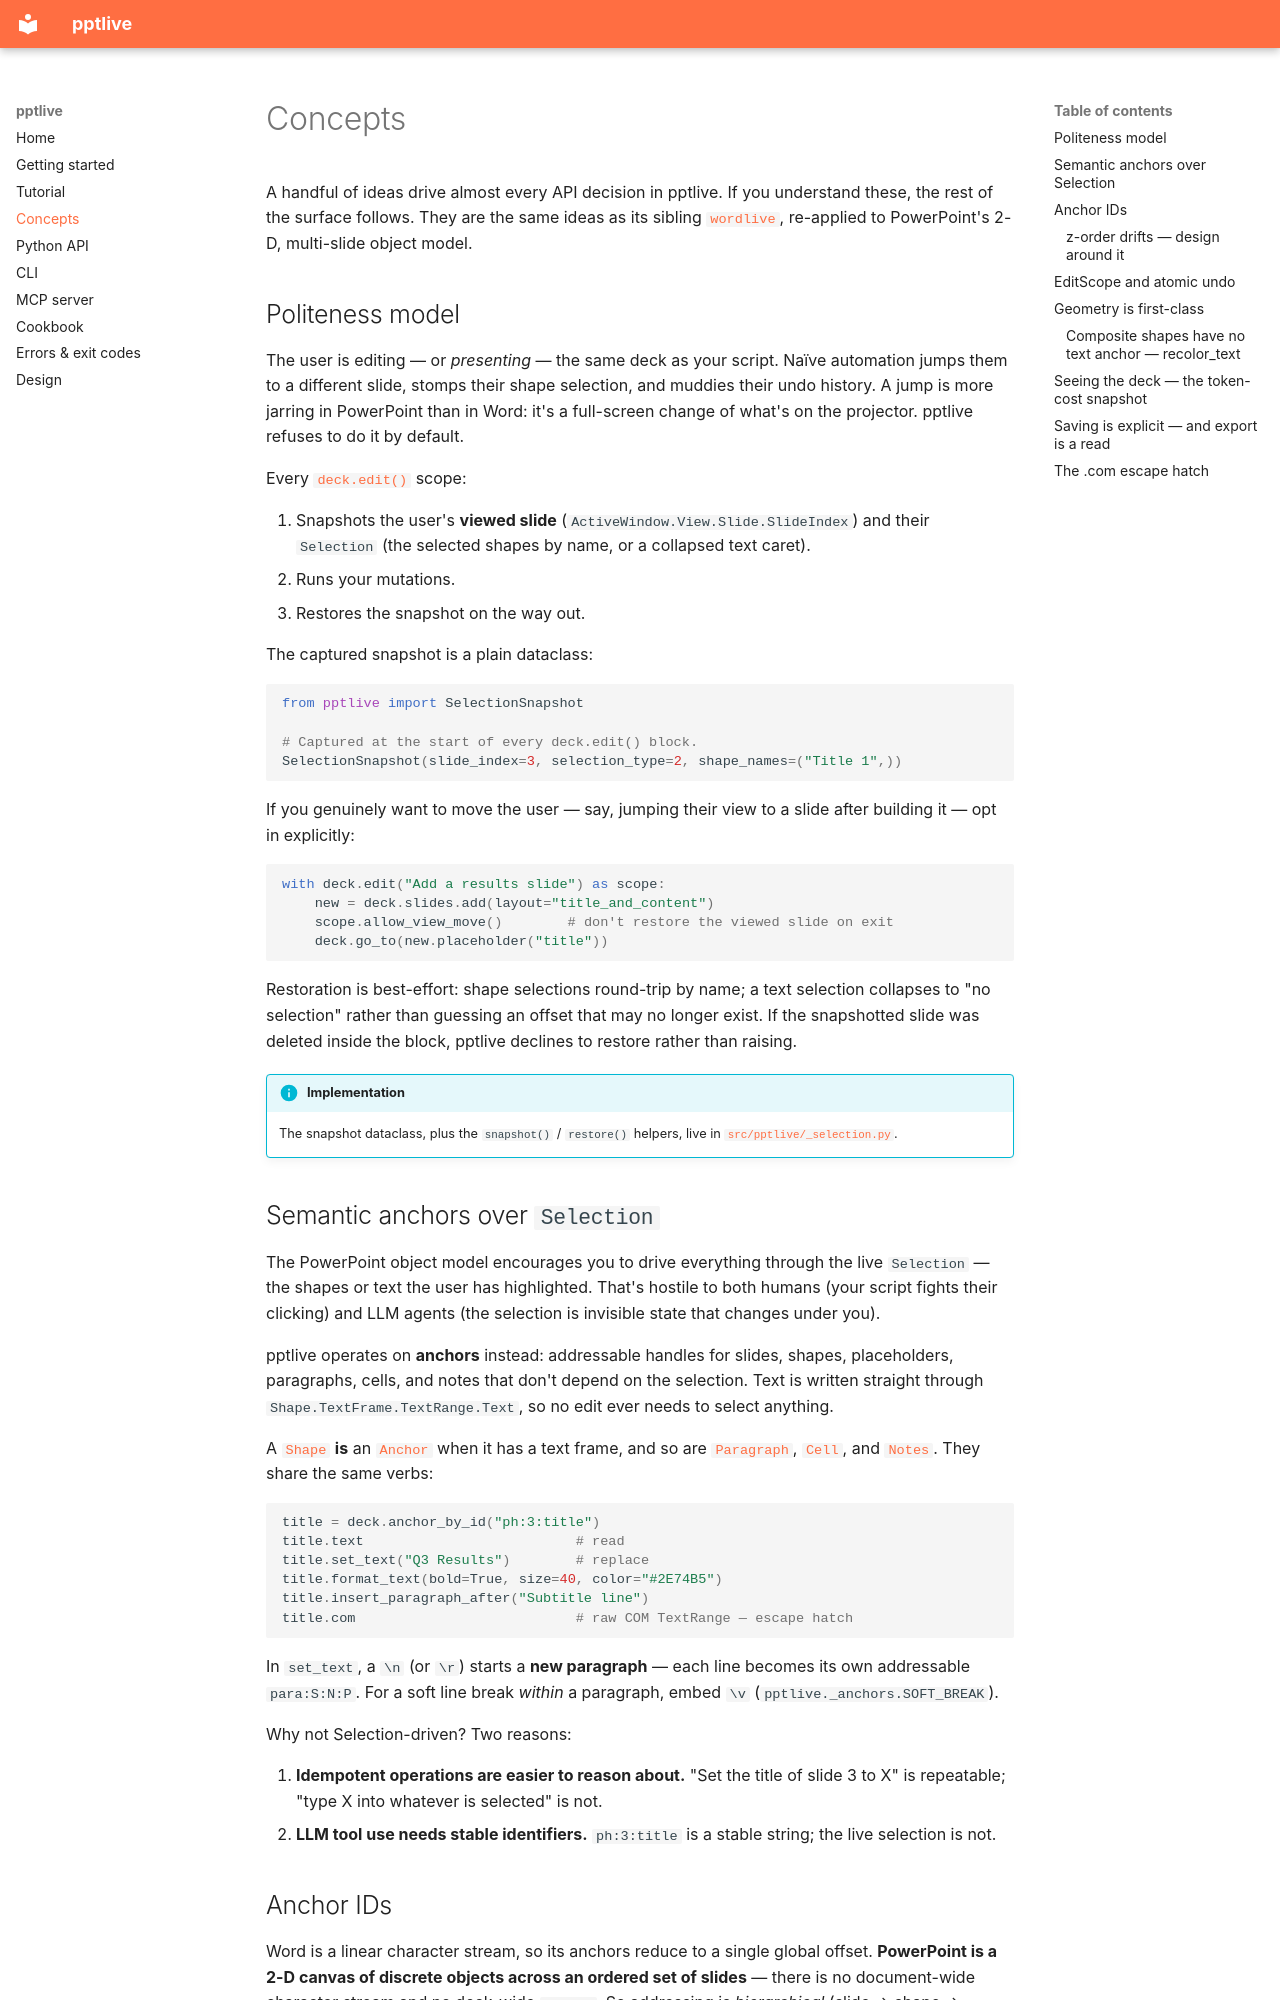

repository: thomas-villani/pptlive · page: concepts/index.html · generator: mkdocs

# Concepts

A handful of ideas drive almost every API decision in pptlive. If you
understand these, the rest of the surface follows. They are the same ideas as
its sibling [`wordlive`](https://github.com/thomas-villani/wordlive), re-applied
to PowerPoint's 2-D, multi-slide object model.

## Politeness model

The user is editing — or *presenting* — the same deck as your script. Naïve
automation jumps them to a different slide, stomps their shape selection, and
muddies their undo history. A jump is more jarring in PowerPoint than in Word:
it's a full-screen change of what's on the projector. pptlive refuses to do it
by default.

Every [`deck.edit()`](python-api.md#pptlive.EditScope) scope:

1. Snapshots the user's **viewed slide** (`ActiveWindow.View.Slide.SlideIndex`)
   and their `Selection` (the selected shapes by name, or a collapsed text
   caret).
2. Runs your mutations.
3. Restores the snapshot on the way out.

The captured snapshot is a plain dataclass:

```python
from pptlive import SelectionSnapshot

# Captured at the start of every deck.edit() block.
SelectionSnapshot(slide_index=3, selection_type=2, shape_names=("Title 1",))
```

If you genuinely want to move the user — say, jumping their view to a slide
after building it — opt in explicitly:

```python
with deck.edit("Add a results slide") as scope:
    new = deck.slides.add(layout="title_and_content")
    scope.allow_view_move()        # don't restore the viewed slide on exit
    deck.go_to(new.placeholder("title"))
```

Restoration is best-effort: shape selections round-trip by name; a text
selection collapses to "no selection" rather than guessing an offset that may
no longer exist. If the snapshotted slide was deleted inside the block,
pptlive declines to restore rather than raising.

!!! info "Implementation"
    The snapshot dataclass, plus the `snapshot()` / `restore()` helpers, live in
    [`src/pptlive/_selection.py`](https://github.com/thomas-villani/pptlive/blob/main/src/pptlive/_selection.py).

## Semantic anchors over `Selection`

The PowerPoint object model encourages you to drive everything through the
live `Selection` — the shapes or text the user has highlighted. That's hostile
to both humans (your script fights their clicking) and LLM agents (the
selection is invisible state that changes under you).

pptlive operates on **anchors** instead: addressable handles for slides,
shapes, placeholders, paragraphs, cells, and notes that don't depend on the
selection. Text is written straight through
`Shape.TextFrame.TextRange.Text`, so no edit ever needs to select anything.

A [`Shape`](python-api.md#pptlive.Shape) **is** an
[`Anchor`](python-api.md#pptlive.Anchor) when it has a text frame, and so are
[`Paragraph`](python-api.md#pptlive.Paragraph),
[`Cell`](python-api.md#pptlive.Cell), and
[`Notes`](python-api.md#pptlive.Notes). They share the same verbs:

```python
title = deck.anchor_by_id("ph:3:title")
title.text                          # read
title.set_text("Q3 Results")        # replace
title.format_text(bold=True, size=40, color="#2E74B5")
title.insert_paragraph_after("Subtitle line")
title.com                           # raw COM TextRange — escape hatch
```

In `set_text`, a `\n` (or `\r`) starts a **new paragraph** — each line becomes
its own addressable `para:S:N:P`. For a soft line break *within* a paragraph,
embed `\v` (`pptlive._anchors.SOFT_BREAK`).

Why not Selection-driven? Two reasons:

1. **Idempotent operations are easier to reason about.** "Set the title of
   slide 3 to X" is repeatable; "type X into whatever is selected" is not.
2. **LLM tool use needs stable identifiers.** `ph:3:title` is a stable string;
   the live selection is not.
